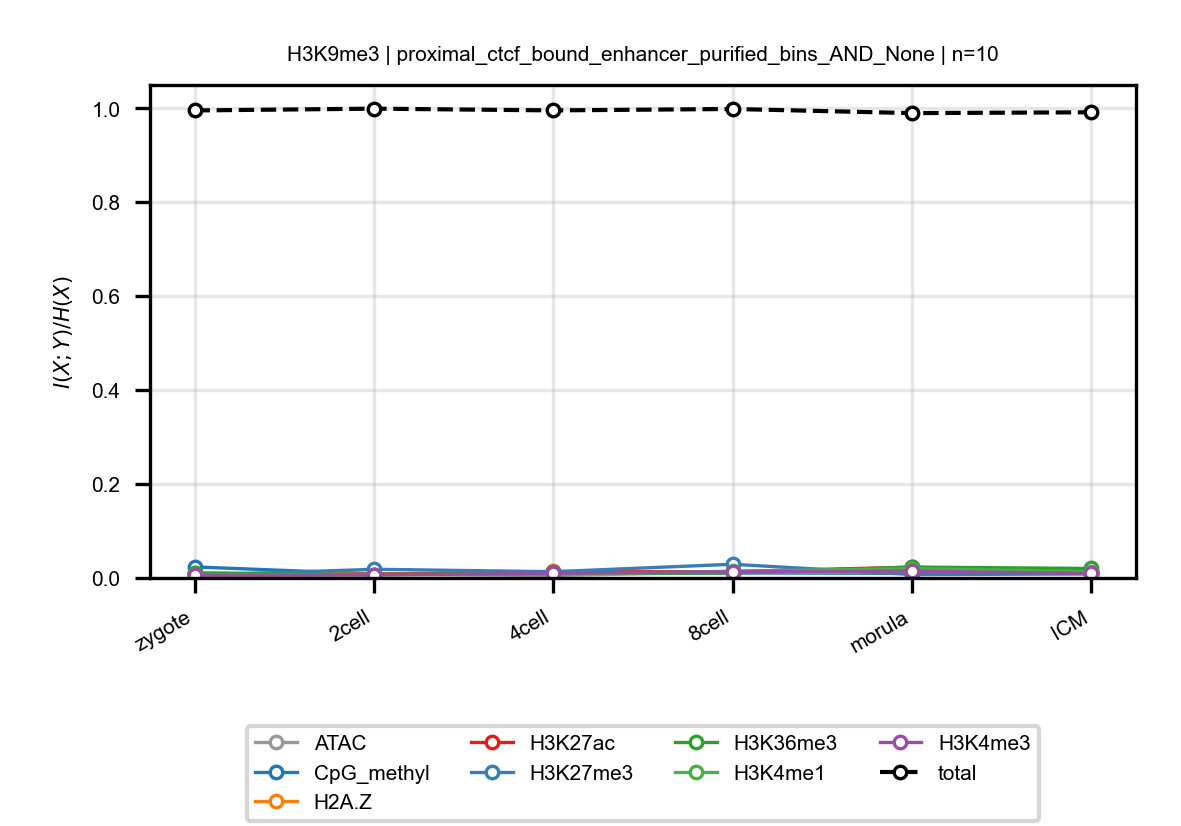

The file beside this chart, header and first rows:
anchor, target, n_bins, stage, block, normalized_mi
H3K9me3, ATAC, 10, zygote, proximal_ctcf_bound_enhancer_purified_bi…, 0.01104
H3K9me3, ATAC, 10, 2cell, proximal_ctcf_bound_enhancer_purified_bi…, 0.007746
H3K9me3, ATAC, 10, 4cell, proximal_ctcf_bound_enhancer_purified_bi…, 0.005132
H3K9me3, ATAC, 10, 8cell, proximal_ctcf_bound_enhancer_purified_bi…, 0.01287
H3K9me3, ATAC, 10, morula, proximal_ctcf_bound_enhancer_purified_bi…, 0.01639
H3K9me3, ATAC, 10, ICM, proximal_ctcf_bound_enhancer_purified_bi…, 0.009554
H3K9me3, CpG_methyl, 10, zygote, proximal_ctcf_bound_enhancer_purified_bi…, 0.02349
H3K9me3, CpG_methyl, 10, 2cell, proximal_ctcf_bound_enhancer_purified_bi…, 0.008724
H3K9me3, CpG_methyl, 10, 4cell, proximal_ctcf_bound_enhancer_purified_bi…, 0.009971
H3K9me3, CpG_methyl, 10, 8cell, proximal_ctcf_bound_enhancer_purified_bi…, 0.01072
H3K9me3, CpG_methyl, 10, morula, proximal_ctcf_bound_enhancer_purified_bi…, 0.009897
H3K9me3, CpG_methyl, 10, ICM, proximal_ctcf_bound_enhancer_purified_bi…, 0.01168
H3K9me3, H2A.Z, 10, zygote, proximal_ctcf_bound_enhancer_purified_bi…, 0.01029
H3K9me3, H2A.Z, 10, 2cell, proximal_ctcf_bound_enhancer_purified_bi…, 0.008049
H3K9me3, H2A.Z, 10, 4cell, proximal_ctcf_bound_enhancer_purified_bi…, 0.01401
H3K9me3, H2A.Z, 10, 8cell, proximal_ctcf_bound_enhancer_purified_bi…, 0.01256
H3K9me3, H2A.Z, 10, morula, proximal_ctcf_bound_enhancer_purified_bi…, 0.01288
H3K9me3, H2A.Z, 10, ICM, proximal_ctcf_bound_enhancer_purified_bi…, 0.01116
H3K9me3, H3K27ac, 10, zygote, proximal_ctcf_bound_enhancer_purified_bi…, 0.005314
H3K9me3, H3K27ac, 10, 2cell, proximal_ctcf_bound_enhancer_purified_bi…, 0.007698
H3K9me3, H3K27ac, 10, 4cell, proximal_ctcf_bound_enhancer_purified_bi…, 0.01223
H3K9me3, H3K27ac, 10, 8cell, proximal_ctcf_bound_enhancer_purified_bi…, 0.01367
H3K9me3, H3K27ac, 10, morula, proximal_ctcf_bound_enhancer_purified_bi…, 0.02306
H3K9me3, H3K27ac, 10, ICM, proximal_ctcf_bound_enhancer_purified_bi…, 0.01267
H3K9me3, H3K27me3, 10, zygote, proximal_ctcf_bound_enhancer_purified_bi…, 0.005373
H3K9me3, H3K27me3, 10, 2cell, proximal_ctcf_bound_enhancer_purified_bi…, 0.01851
H3K9me3, H3K27me3, 10, 4cell, proximal_ctcf_bound_enhancer_purified_bi…, 0.01331
H3K9me3, H3K27me3, 10, 8cell, proximal_ctcf_bound_enhancer_purified_bi…, 0.0292
H3K9me3, H3K27me3, 10, morula, proximal_ctcf_bound_enhancer_purified_bi…, 0.007249
H3K9me3, H3K27me3, 10, ICM, proximal_ctcf_bound_enhancer_purified_bi…, 0.008528
H3K9me3, H3K36me3, 10, zygote, proximal_ctcf_bound_enhancer_purified_bi…, 0.009874
H3K9me3, H3K36me3, 10, 2cell, proximal_ctcf_bound_enhancer_purified_bi…, 0.006915
H3K9me3, H3K36me3, 10, 4cell, proximal_ctcf_bound_enhancer_purified_bi…, 0.0105
H3K9me3, H3K36me3, 10, 8cell, proximal_ctcf_bound_enhancer_purified_bi…, 0.0103
H3K9me3, H3K36me3, 10, morula, proximal_ctcf_bound_enhancer_purified_bi…, 0.02317
H3K9me3, H3K36me3, 10, ICM, proximal_ctcf_bound_enhancer_purified_bi…, 0.02025
H3K9me3, H3K4me1, 10, zygote, proximal_ctcf_bound_enhancer_purified_bi…, 0.006528
H3K9me3, H3K4me1, 10, 2cell, proximal_ctcf_bound_enhancer_purified_bi…, 0.007057
H3K9me3, H3K4me1, 10, 4cell, proximal_ctcf_bound_enhancer_purified_bi…, 0.007975
H3K9me3, H3K4me1, 10, 8cell, proximal_ctcf_bound_enhancer_purified_bi…, 0.01411
H3K9me3, H3K4me1, 10, morula, proximal_ctcf_bound_enhancer_purified_bi…, 0.01993
H3K9me3, H3K4me1, 10, ICM, proximal_ctcf_bound_enhancer_purified_bi…, 0.01308
H3K9me3, H3K4me3, 10, zygote, proximal_ctcf_bound_enhancer_purified_bi…, 0.005751
H3K9me3, H3K4me3, 10, 2cell, proximal_ctcf_bound_enhancer_purified_bi…, 0.006592
H3K9me3, H3K4me3, 10, 4cell, proximal_ctcf_bound_enhancer_purified_bi…, 0.009917
H3K9me3, H3K4me3, 10, 8cell, proximal_ctcf_bound_enhancer_purified_bi…, 0.0134
H3K9me3, H3K4me3, 10, morula, proximal_ctcf_bound_enhancer_purified_bi…, 0.01454
H3K9me3, H3K4me3, 10, ICM, proximal_ctcf_bound_enhancer_purified_bi…, 0.009684
H3K9me3, total, 10, zygote, proximal_ctcf_bound_enhancer_purified_bi…, 0.9953
H3K9me3, total, 10, 2cell, proximal_ctcf_bound_enhancer_purified_bi…, 0.9991
H3K9me3, total, 10, 4cell, proximal_ctcf_bound_enhancer_purified_bi…, 0.9954
H3K9me3, total, 10, 8cell, proximal_ctcf_bound_enhancer_purified_bi…, 0.9984
H3K9me3, total, 10, morula, proximal_ctcf_bound_enhancer_purified_bi…, 0.9896
H3K9me3, total, 10, ICM, proximal_ctcf_bound_enhancer_purified_bi…, 0.9914
